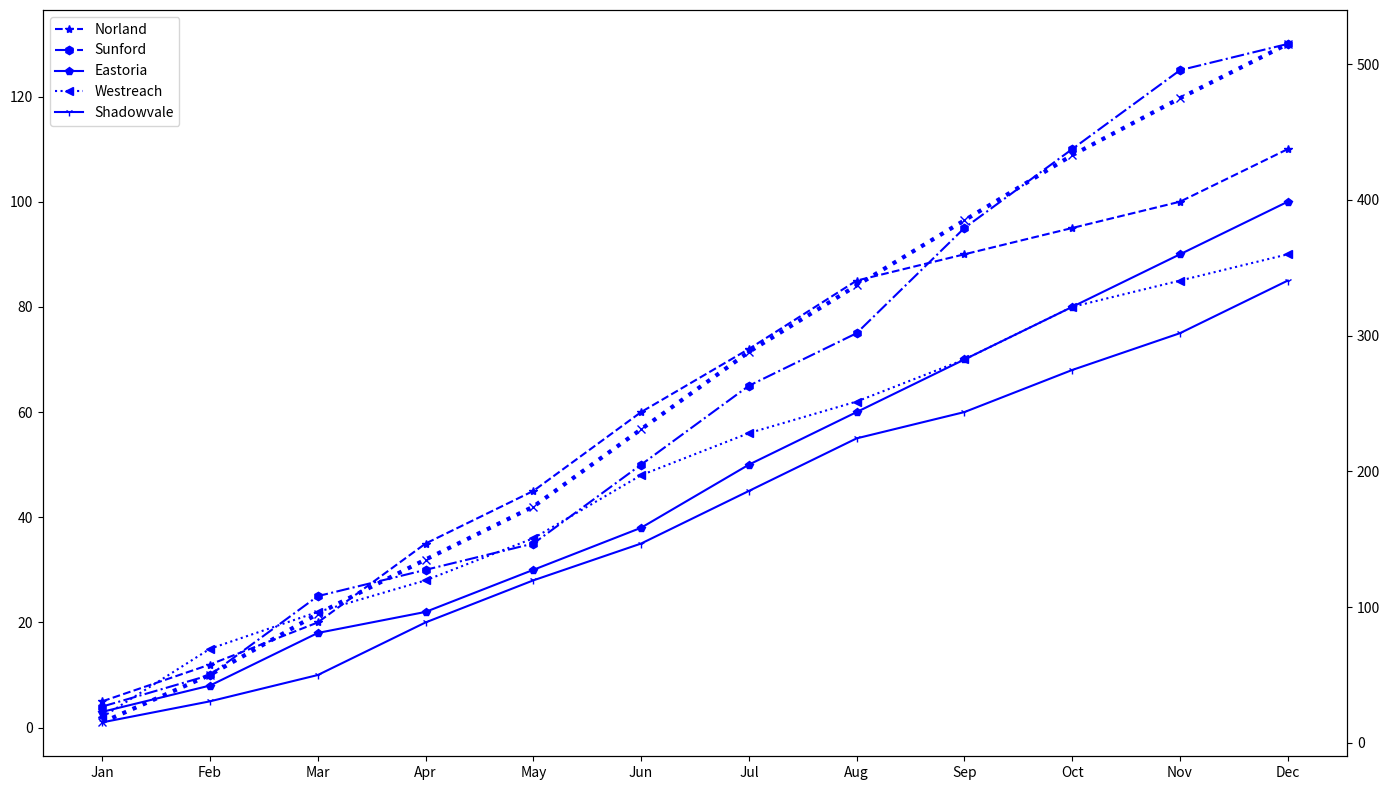

Generate this figure with matplotlib:
import matplotlib.pyplot as plt
import numpy as np

# Data construction
months = ['Jan', 'Feb', 'Mar', 'Apr', 'May', 'Jun', 'Jul', 'Aug', 'Sep', 'Oct', 'Nov', 'Dec']
points_norland = np.array([5, 12, 20, 35, 45, 60, 72, 85, 90, 95, 100, 110])
points_sunford = np.array([4, 10, 25, 30, 35, 50, 65, 75, 95, 110, 125, 130])
points_eastoria = np.array([3, 8, 18, 22, 30, 38, 50, 60, 70, 80, 90, 100])
points_westreach = np.array([2, 15, 22, 28, 36, 48, 56, 62, 70, 80, 85, 90])
points_shadowvale = np.array([1, 5, 10, 20, 28, 35, 45, 55, 60, 68, 75, 85])

fig, ax1 = plt.subplots(figsize=(14, 8))
ax2 = ax1.twinx()

# Changed all colors to 'blue'
cumulative_points = points_norland + points_sunford + points_eastoria + points_westreach + points_shadowvale
ax2.plot(months, cumulative_points, color='blue', linestyle=':', marker='x', linewidth=3, label='Cumulative Points')

ax1.plot(months, points_norland, marker='*', linestyle='--', color='blue', linewidth=1.5, label='Norland')
ax1.plot(months, points_sunford, marker='h', linestyle='-.', color='blue', linewidth=1.5, label='Sunford')
ax1.plot(months, points_eastoria, marker='p', linestyle='-', color='blue', linewidth=1.5, label='Eastoria')
ax1.plot(months, points_westreach, marker='<', linestyle=':', color='blue', linewidth=1.5, label='Westreach')
ax1.plot(months, points_shadowvale, marker='1', linestyle='-', color='blue', linewidth=1.5, label='Shadowvale')

ax1.legend(loc='upper left')
ax1.grid(False)

plt.tight_layout()
plt.show()
